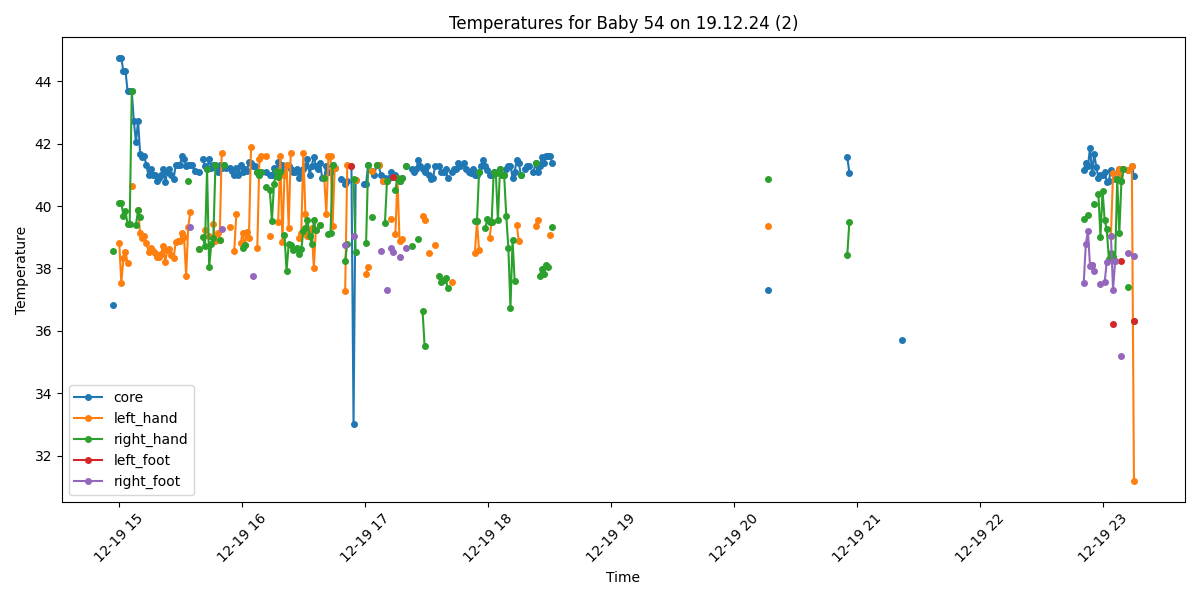

The file beside this chart, header and first rows:
Process, Image Path, core, left_hand, right_hand, left_foot, right_foot, limbs_avg, core_minus_limbs, diagnosis
False, /data/uabcvmsc/shared/newborn/54/19.12.2…, , , , , , , , 
False, /data/uabcvmsc/shared/newborn/54/19.12.2…, , , , , , , , 
False, /data/uabcvmsc/shared/newborn/54/19.12.2…, , , , , , , , 
False, /data/uabcvmsc/shared/newborn/54/19.12.2…, , , , , , , , 
False, /data/uabcvmsc/shared/newborn/54/19.12.2…, , , , , , , , 
False, /data/uabcvmsc/shared/newborn/54/19.12.2…, , , , , , , , 
False, /data/uabcvmsc/shared/newborn/54/19.12.2…, , , , , , , , 
False, /data/uabcvmsc/shared/newborn/54/19.12.2…, , , , , , , , 
False, /data/uabcvmsc/shared/newborn/54/19.12.2…, , , , , , , , 
False, /data/uabcvmsc/shared/newborn/54/19.12.2…, , , , , , , , 
False, /data/uabcvmsc/shared/newborn/54/19.12.2…, , , , , , , , 
True, /data/uabcvmsc/shared/newborn/54/19.12.2…, 36.82, , 38.56, , , 38.56, -1.74, Normal
False, /data/uabcvmsc/shared/newborn/54/19.12.2…, , , , , , , , 
False, /data/uabcvmsc/shared/newborn/54/19.12.2…, , , , , , , , 
True, /data/uabcvmsc/shared/newborn/54/19.12.2…, 44.73, 38.82, 40.11, , , 39.47, 5.26, Fever and Peripheral shutdown
True, /data/uabcvmsc/shared/newborn/54/19.12.2…, 44.73, 37.54, 40.11, , , 38.83, 5.9, Fever and Peripheral shutdown
True, /data/uabcvmsc/shared/newborn/54/19.12.2…, 44.32, 38.32, 39.68, , , 39.0, 5.32, Fever and Peripheral shutdown
True, /data/uabcvmsc/shared/newborn/54/19.12.2…, 44.34, 38.52, 39.84, , , 39.18, 5.16, Fever and Peripheral shutdown
True, /data/uabcvmsc/shared/newborn/54/19.12.2…, 43.68, 38.18, 39.42, , , 38.8, 4.88, Fever and Peripheral shutdown
True, /data/uabcvmsc/shared/newborn/54/19.12.2…, 43.68, , 39.42, , , 39.42, 4.26, Fever and Peripheral shutdown
True, /data/uabcvmsc/shared/newborn/54/19.12.2…, 43.68, 40.65, 43.68, , , 42.16, 1.52, Fever
True, /data/uabcvmsc/shared/newborn/54/19.12.2…, 42.71, , , , , , , Fever
True, /data/uabcvmsc/shared/newborn/54/19.12.2…, 42.06, , 39.4, , , 39.4, 2.66, Fever and Peripheral shutdown
True, /data/uabcvmsc/shared/newborn/54/19.12.2…, 42.72, 39.86, 39.86, , , 39.86, 2.86, Fever and Peripheral shutdown
True, /data/uabcvmsc/shared/newborn/54/19.12.2…, 41.68, 39.12, 39.64, , , 39.38, 2.3, Fever
True, /data/uabcvmsc/shared/newborn/54/19.12.2…, 41.57, 38.96, , , , 38.96, 2.61, Fever and Peripheral shutdown
True, /data/uabcvmsc/shared/newborn/54/19.12.2…, 41.59, 39.05, , , , 39.05, 2.54, Fever and Peripheral shutdown
True, /data/uabcvmsc/shared/newborn/54/19.12.2…, 41.3, 38.81, , , , 38.81, 2.49, Fever
True, /data/uabcvmsc/shared/newborn/54/19.12.2…, 41.0, 38.54, , , , 38.54, 2.46, Fever
True, /data/uabcvmsc/shared/newborn/54/19.12.2…, 41.19, 38.65, , , , 38.65, 2.54, Fever and Peripheral shutdown
True, /data/uabcvmsc/shared/newborn/54/19.12.2…, 41.01, 38.57, , , , 38.57, 2.44, Fever
True, /data/uabcvmsc/shared/newborn/54/19.12.2…, 41.0, 38.51, , , , 38.51, 2.49, Fever
True, /data/uabcvmsc/shared/newborn/54/19.12.2…, 40.81, 38.37, , , , 38.37, 2.44, Fever
True, /data/uabcvmsc/shared/newborn/54/19.12.2…, 40.89, 38.38, , , , 38.38, 2.51, Fever and Peripheral shutdown
True, /data/uabcvmsc/shared/newborn/54/19.12.2…, 40.99, 38.45, , , , 38.45, 2.54, Fever and Peripheral shutdown
True, /data/uabcvmsc/shared/newborn/54/19.12.2…, 41.2, 38.71, , , , 38.71, 2.49, Fever
True, /data/uabcvmsc/shared/newborn/54/19.12.2…, 40.78, 38.22, , , , 38.22, 2.56, Fever and Peripheral shutdown
True, /data/uabcvmsc/shared/newborn/54/19.12.2…, 41.09, 38.58, , , , 38.58, 2.51, Fever and Peripheral shutdown
True, /data/uabcvmsc/shared/newborn/54/19.12.2…, 41.18, 38.62, , , , 38.62, 2.56, Fever and Peripheral shutdown
True, /data/uabcvmsc/shared/newborn/54/19.12.2…, 40.98, 38.42, , , , 38.42, 2.56, Fever and Peripheral shutdown
True, /data/uabcvmsc/shared/newborn/54/19.12.2…, 40.88, 38.32, , , , 38.32, 2.56, Fever and Peripheral shutdown
True, /data/uabcvmsc/shared/newborn/54/19.12.2…, 41.3, 38.84, , , , 38.84, 2.46, Fever
True, /data/uabcvmsc/shared/newborn/54/19.12.2…, 41.31, 38.87, , , , 38.87, 2.44, Fever
True, /data/uabcvmsc/shared/newborn/54/19.12.2…, 41.31, 38.87, , , , 38.87, 2.44, Fever
True, /data/uabcvmsc/shared/newborn/54/19.12.2…, 41.6, 39.14, , , , 39.14, 2.46, Fever
True, /data/uabcvmsc/shared/newborn/54/19.12.2…, 41.5, 39.01, , , , 39.01, 2.49, Fever
True, /data/uabcvmsc/shared/newborn/54/19.12.2…, 41.29, 37.76, , , , 37.76, 3.53, Fever and Peripheral shutdown
True, /data/uabcvmsc/shared/newborn/54/19.12.2…, 41.3, 39.34, 40.8, , , 40.07, 1.23, Fever
True, /data/uabcvmsc/shared/newborn/54/19.12.2…, 41.3, 39.8, , , 39.34, 39.57, 1.73, Fever
True, /data/uabcvmsc/shared/newborn/54/19.12.2…, 41.3, , , , , , , Fever
True, /data/uabcvmsc/shared/newborn/54/19.12.2…, 41.11, , , , , , , Fever
False, /data/uabcvmsc/shared/newborn/54/19.12.2…, , , , , , , , 
True, /data/uabcvmsc/shared/newborn/54/19.12.2…, 41.1, 38.61, 38.61, , , 38.61, 2.49, Fever
False, /data/uabcvmsc/shared/newborn/54/19.12.2…, , , , , , , , 
True, /data/uabcvmsc/shared/newborn/54/19.12.2…, 41.5, , 39.01, , , 39.01, 2.49, Fever
True, /data/uabcvmsc/shared/newborn/54/19.12.2…, 41.28, 39.24, 38.72, , , 38.98, 2.3, Fever
True, /data/uabcvmsc/shared/newborn/54/19.12.2…, 41.2, , 41.2, , , 41.2, 0.0, Fever
True, /data/uabcvmsc/shared/newborn/54/19.12.2…, 41.5, 39.04, 38.04, , , 38.54, 2.96, Fever and Peripheral shutdown
True, /data/uabcvmsc/shared/newborn/54/19.12.2…, 41.21, , 38.77, , , 38.77, 2.44, Fever
True, /data/uabcvmsc/shared/newborn/54/19.12.2…, 41.32, 39.44, 38.96, , , 39.2, 2.12, Fever
... 440 more rows
